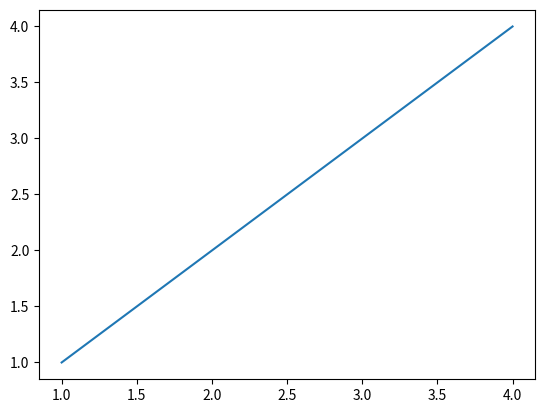

Write Python code to recreate this figure. (Note: this script raises an exception after producing the figure.)
import matplotlib.pyplot as plt
import matplotlib.patches as patches
from matplotlib.patches import Rectangle
from matplotlib.collections import PatchCollection
import numpy as np

x = np.arange(10)
y = np.arange(10)

fig, ax = plt.subplots(1)

ax.plot([1,4],[1,4])

cajas=[patches.Rectangle((x , y), 0.5, 0.5)]
print(cajas)
# pc = PatchCollection(cajas, facecolor='r', alpha=0.5,edgecolor='None')
# ax.add_collection(pc)
ax.add_patch(cajas)
# ax.add_patch(patches.Rectangle((x, y),0.5,0.5,edgecolor = 'blue',facecolor = 'red',fill=True))
# ax.add_patch(patches.Rectangle((2, 1),0.5,0.5,edgecolor = 'blue',facecolor = 'red',fill=True))

plt.show()